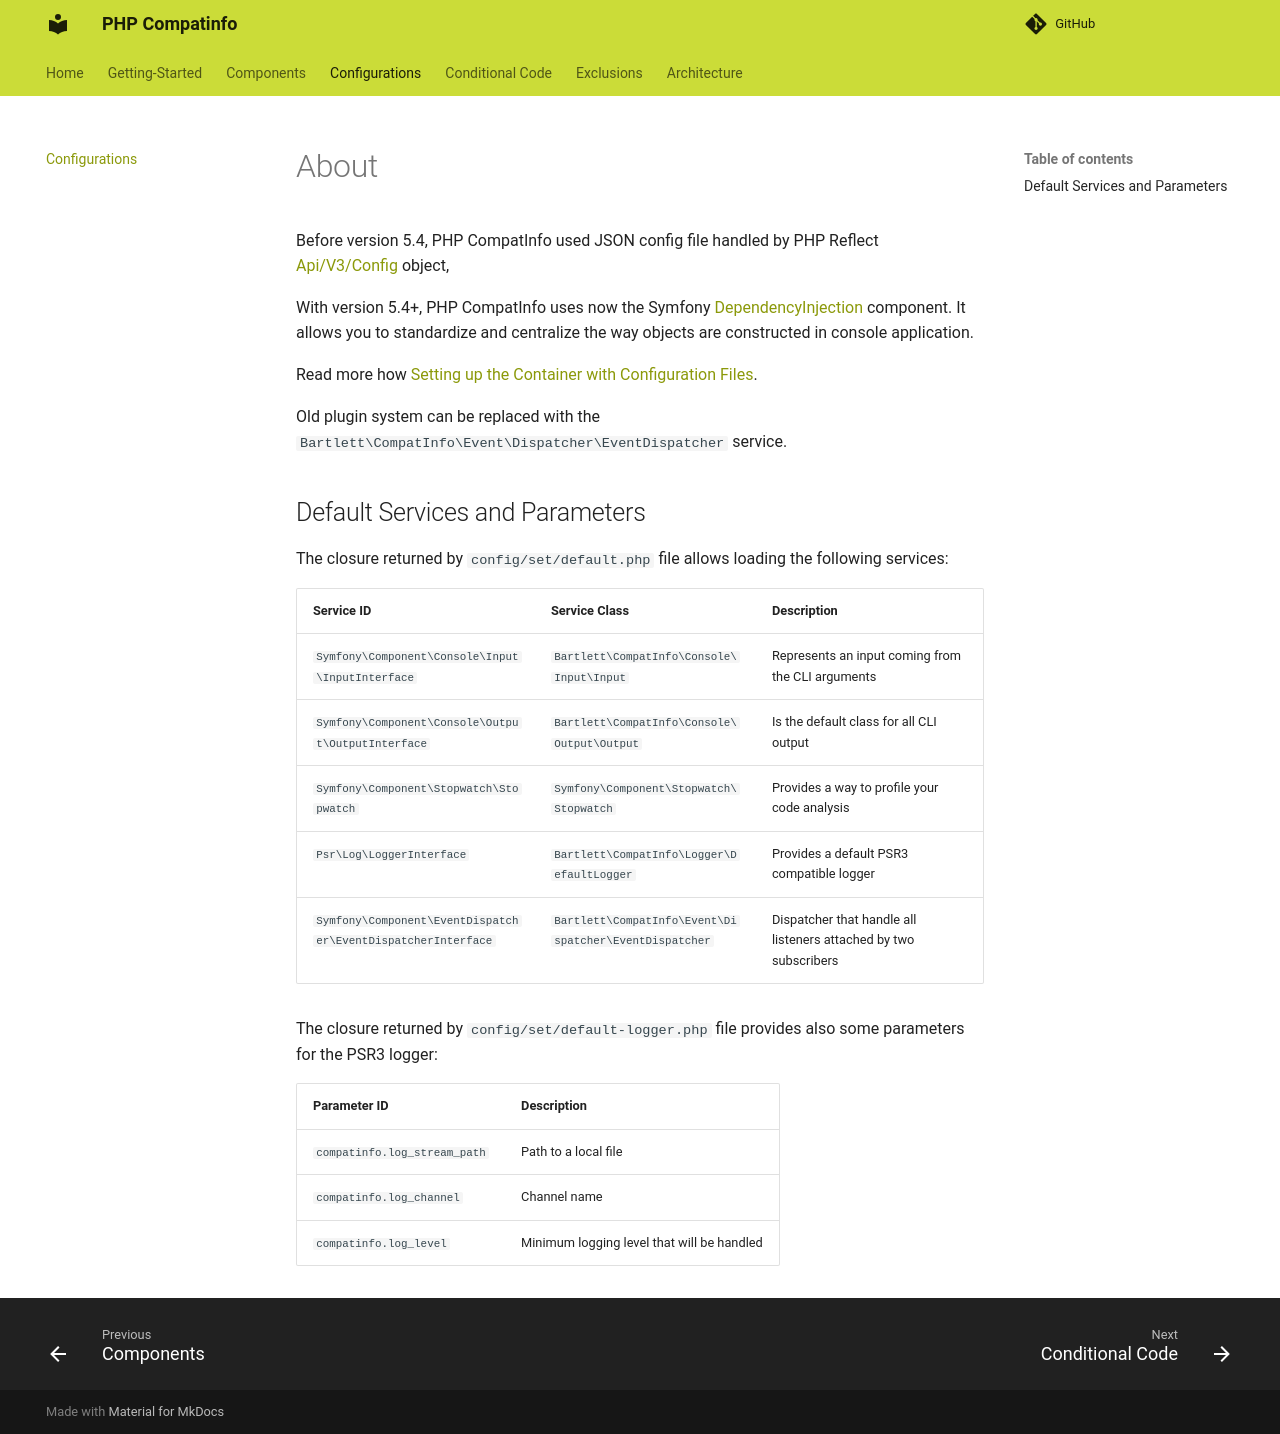

repository: llaville/php-compatinfo · page: 7.3/configs/index.html · generator: mkdocs

<!-- markdownlint-disable MD013 -->
# About

Before version 5.4, PHP CompatInfo used JSON config file
handled by PHP Reflect [Api/V3/Config](https://github.com/llaville/php-reflect/blob/master/src/Bartlett/Reflect/Api/V3/Config.php) object,

With version 5.4+, PHP CompatInfo uses now the Symfony [DependencyInjection](https://symfony.com/components/DependencyInjection) component.
It allows you to standardize and centralize the way objects are constructed in console application.

Read more how [Setting up the Container with Configuration Files](https://symfony.com/doc/current/components/dependency_injection.html#setting-up-the-container-with-configuration-files).

Old plugin system can be replaced with the `Bartlett\CompatInfo\Event\Dispatcher\EventDispatcher` service.

## Default Services and Parameters

The closure returned by `config/set/default.php` file allows loading the following services:

| Service ID                                                    | Service Class                                                 | Description                                                      |
|---------------------------------------------------------------|---------------------------------------------------------------|------------------------------------------------------------------|
| `Symfony\Component\Console\Input\InputInterface`              | `Bartlett\CompatInfo\Console\Input\Input`                     | Represents an input coming from the CLI arguments                |
| `Symfony\Component\Console\Output\OutputInterface`            | `Bartlett\CompatInfo\Console\Output\Output`                   | Is the default class for all CLI output                          |
| `Symfony\Component\Stopwatch\Stopwatch`                       | `Symfony\Component\Stopwatch\Stopwatch`                       | Provides a way to profile your code analysis                     |
| `Psr\Log\LoggerInterface`                                     | `Bartlett\CompatInfo\Logger\DefaultLogger`                    | Provides a default PSR3 compatible logger                        |
| `Symfony\Component\EventDispatcher\EventDispatcherInterface`  | `Bartlett\CompatInfo\Event\Dispatcher\EventDispatcher`        | Dispatcher that handle all listeners attached by two subscribers |

The closure returned by `config/set/default-logger.php` file provides also some parameters for the PSR3 logger:

| Parameter ID                 | Description                                |
|------------------------------|--------------------------------------------|
| `compatinfo.log_stream_path` | Path to a local file                       |
| `compatinfo.log_channel`     | Channel name                               |
| `compatinfo.log_level`       | Minimum logging level that will be handled |
